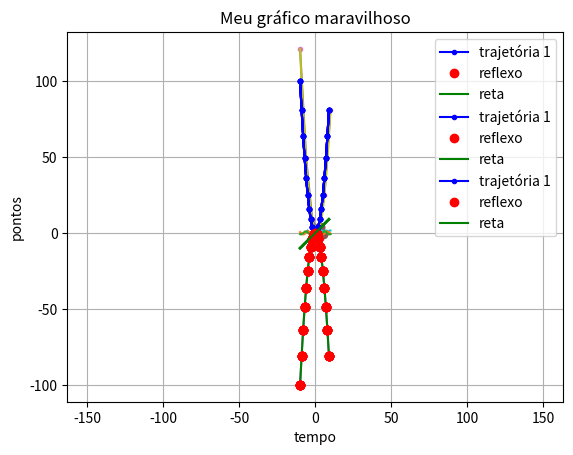

Write the Python code that produced this figure.
import matplotlib.pyplot as plt
%matplotlib inline

plt.plot(1,2,'.')
plt.plot(2,3,'.')

plt.plot(1,2,'o')
plt.plot(2,3,'o')

# Sua resposta


plt.plot([1,3,5],[2,4,-1],'o')

x = [1,3,5]     # x é primeira variável
y = [2,4,-1]    # y é segunda variável
plt.plot(x, y,'o')

# Sua resposta


import numpy as np

x = np.arange(0,10,0.1)
x

x = np.arange(0,10)
x

# Sua resposta


# Sua resposta


x = np.arange(-10, 10.1, 4)
print (x)              # mostra os valores de x
y = x*x - 2*x + 1      # calcula os valores de y = xˆ2 -2x +1
print (y)              # mostra os valores de y

plt.plot(x,y,'.')

plt.plot(x,y)

x = np.arange(-10,10.1, 0.2)     #em vez de 4, o incremento vai ser 0.2
y = x*x - 2*x + 1
plt.plot(x,y)

# Sua resposta


x = np.arange(0,10.1, 0.1)         # 𝑥 tem início em 0, fim em 10 (incluso) com incrementos de 0.1
y = np.sqrt(np.sin(x)*np.cos(x)+2) # sin para seno!
plt.plot(x,y)

x = np.arange(-5,5.1, 0.1)
y = np.sin(x)*(np.sin(x)+np.cos(x))**2
plt.plot(x,y)

x = np.arange(-10,10.1, 0.1)
y = np.sin(x)
plt.plot(x,y)
z = np.cos(x)
plt.plot(x,z)

# Sua resposta


x = np.arange(-10,10)
y1 = x*x
y2 = -x*x
y3 = x
plt.plot(x,y1)
plt.plot(x,y2)
plt.plot(x,y3)

x = np.arange(-10,10,1)
y1 = x*x
y2 = -x*x
y3 = x
plt.plot(x,y1,'r')
plt.plot(x,y2,'g')
plt.plot(x,y3,'b')

x = np.arange(-10,10,1)
y1 = x*x
y2 = -x*x
y3 = x
plt.plot(x,y1,'b.-')
plt.plot(x,y2,'ro')
plt.plot(x,y3,'g')

x = np.arange(-10,10,1)
y1 = x*x
y2 = -x*x
y3 = x
plt.plot(x,y1,'b.-')
plt.plot(x,y2,'ro')
plt.plot(x,y3,'g')
plt.title("Meu gráfico maravilhoso")  # coloca título

x = np.arange(-10,10,1)
y1 = x*x
y2 = -x*x
y3 = x
plt.plot(x,y1,'b.-')
plt.plot(x,y2,'ro')
plt.plot(x,y3,'g')
plt.title("Meu gráfico maravilhoso")
plt.grid()  # coloca grade

x = np.arange(-10,10,1)
y1 = x*x
y2 = -x*x
y3 = x
plt.plot(x,y1,'b.-')
plt.plot(x,y2,'ro')
plt.plot(x,y3,'g')
plt.title("Meu gráfico maravilhoso")
plt.grid()
plt.xlabel("tempo")    # coloca rótulo no eixo x
plt.ylabel("pontos")  # coloca rótulo no eixo y

x = np.arange(-10,10,1)
y1 = x*x
y2 = -x*x
y3 = x
plt.plot(x,y1,'b.-',label='trajetória 1') # colocamos legenda para funcao y1
plt.plot(x,y2,'ro',label='reflexo')       # colocamos legenda para funcao y2
plt.plot(x,y3,'g',label='reta')           # colocamos legenda para funcao y3
plt.title("Meu gráfico maravilhoso")
plt.grid()
plt.xlabel("tempo")
plt.ylabel("pontos")
plt.legend()                              # precisa colocar esta linha para que legendas funcionarem

x = np.arange(-10,10,1)
y1 = x*x
y2 = -x*x
y3 = x
plt.plot(x,y1,'b.-',label='trajetória 1')
plt.plot(x,y2,'ro',label='reflexo')
plt.plot(x,y3,'g',label='reta')
plt.title("Meu gráfico maravilhoso")
plt.grid()
plt.xlabel("tempo")
plt.ylabel("pontos")
plt.legend()
plt.axis('equal')    # colocar se quiser que os eixos estejam na mesma escala,

x = np.arange(-10,10,1)
y1 = x*x
y2 = -x*x
y3 = x
plt.plot(x,y1,'b.-',label='trajetória 1')
plt.plot(x,y2,'ro',label='reflexo')
plt.plot(x,y3,'g',label='reta')
plt.title("Meu gráfico maravilhoso")
plt.grid()
plt.legend()
plt.xlabel("tempo")
plt.ylabel("pontos")